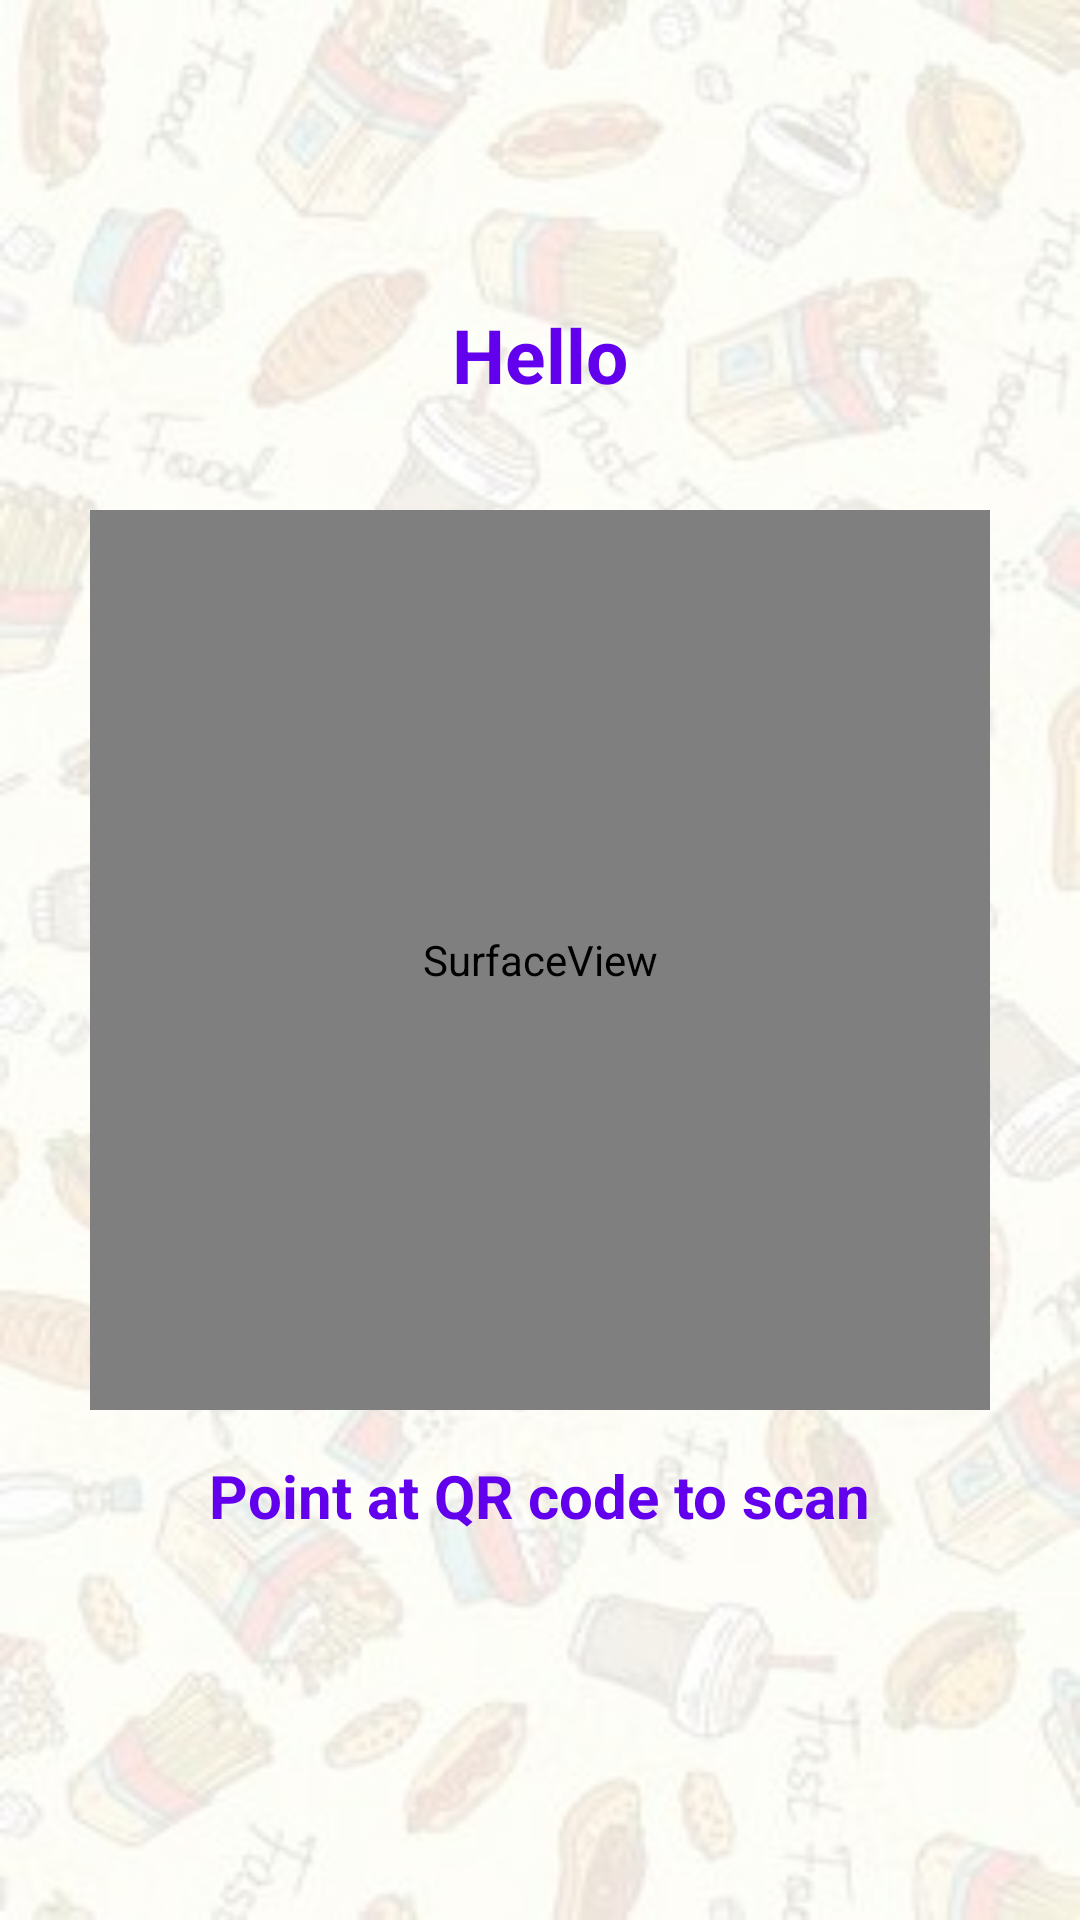

Produce the Android XML layout that renders to this screen, including the resource entries it uses.
<!-- AndroidManifest.xml: activity theme Theme.AppCompat.NoActionBar -->
<!-- res/layout/activity_main2.xml -->
<?xml version="1.0" encoding="utf-8"?>
<RelativeLayout xmlns:android="http://schemas.android.com/apk/res/android"
    xmlns:app="http://schemas.android.com/apk/res-auto"
    xmlns:tools="http://schemas.android.com/tools"
    android:layout_width="match_parent"
    android:layout_height="match_parent"
    android:background="@drawable/b"
    >

    <TextView
        android:id="@+id/hellotv"
        android:layout_width="wrap_content"
        android:layout_height="wrap_content"
        android:layout_above="@+id/camera_view"
        android:layout_centerHorizontal="true"
        android:layout_marginBottom="35dp"
        android:text="Hello"
        android:textColor="@color/colorPrimary"
        android:textSize="25sp"
        android:textStyle="bold" />

    <SurfaceView
        android:id="@+id/camera_view"
        android:layout_width="300dp"
        android:layout_height="300dp"
        android:layout_centerHorizontal="true"
        android:layout_centerVertical="true" />

    <TextView
        android:id="@+id/code_info"
        android:layout_width="wrap_content"
        android:layout_height="wrap_content"
        android:textSize="20sp"
        android:visibility="gone"/>

    <TextView
        android:id="@+id/textView"
        android:layout_width="wrap_content"
        android:layout_height="wrap_content"
        android:layout_below="@+id/camera_view"
        android:layout_centerHorizontal="true"
        android:layout_marginTop="15dp"
        android:text="Point at QR code to scan"
        android:textColor="@color/colorPrimary"
        android:textSize="20sp"
        android:textStyle="bold" />

    <Button
        android:id="@+id/proceed"
        android:layout_width="match_parent"
        android:layout_height="50dp"
        android:layout_alignParentBottom="true"
        android:background="@android:color/holo_orange_light"
        android:gravity="center"
        android:textAllCaps="false"
        android:textColor="@color/colorPrimary"
        android:textSize="17sp"
        android:visibility="invisible" />
</RelativeLayout>
<!-- resources referenced by this layout -->
<resources>
  <!-- drawable b: jpg bitmap (drawable, 21629 bytes) -->
  <!-- not gathered from this repository: default colours our renderer supplied (Android Studio template values) -->
  <color name="colorPrimary">#FF6200EE</color>
</resources>
